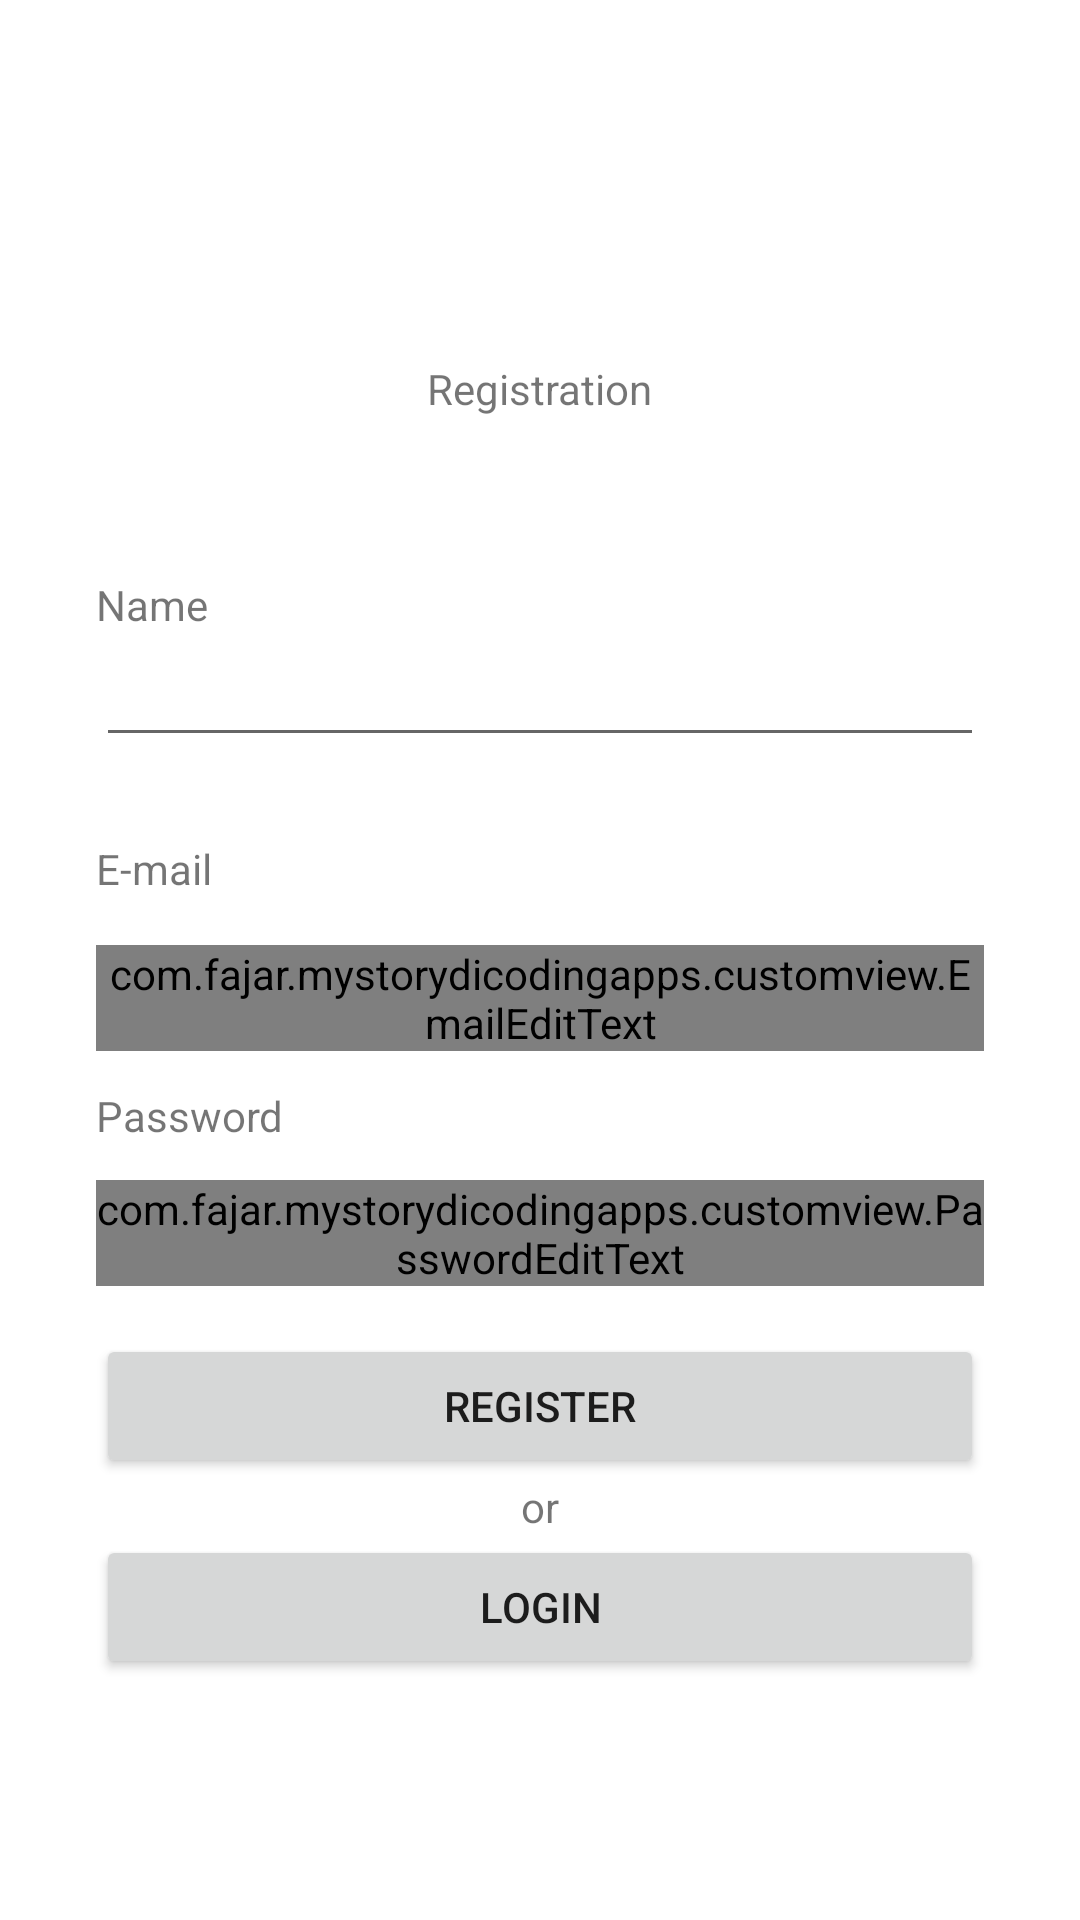

This screen was rendered from an Android layout file. Write that file and the resources it references.
<!-- AndroidManifest.xml: activity theme Theme.MyStoryDicodingApps.NoActionBar -->
<!-- res/layout/activity_register.xml -->
<?xml version="1.0" encoding="utf-8"?>
<androidx.constraintlayout.widget.ConstraintLayout xmlns:android="http://schemas.android.com/apk/res/android"
    xmlns:app="http://schemas.android.com/apk/res-auto"
    xmlns:tools="http://schemas.android.com/tools"
    android:layout_width="match_parent"
    android:layout_height="match_parent"
    tools:context=".ui.register.RegisterActivity">


    <ImageView
        android:id="@+id/iv_dicoding_logo"
        android:layout_width="278dp"
        android:layout_height="40dp"
        android:layout_marginTop="40dp"
        android:src="@drawable/dicoding_logo"
        android:transitionName="image_transition"
        app:layout_constraintEnd_toEndOf="parent"
        app:layout_constraintStart_toStartOf="parent"
        app:layout_constraintTop_toTopOf="parent" />

    <TextView
        android:id="@+id/text_registration"
        android:layout_width="wrap_content"
        android:layout_height="wrap_content"
        android:layout_marginTop="120dp"
        android:text="@string/registration"
        app:layout_constraintEnd_toEndOf="parent"
        app:layout_constraintStart_toStartOf="parent"
        app:layout_constraintTop_toTopOf="parent" />


    <TextView
        android:id="@+id/text_name"
        android:layout_width="wrap_content"
        android:layout_height="wrap_content"
        android:layout_marginStart="32dp"
        android:layout_marginTop="192dp"
        android:text="@string/name"
        app:layout_constraintStart_toStartOf="parent"
        app:layout_constraintTop_toTopOf="parent" />

    <androidx.appcompat.widget.AppCompatEditText
        android:id="@+id/ed_name"
        android:layout_width="match_parent"
        android:layout_height="wrap_content"
        android:layout_marginStart="32dp"
        android:layout_marginEnd="32dp"
        android:inputType="textPersonName"
        app:layout_constraintStart_toStartOf="parent"
        app:layout_constraintTop_toBottomOf="@id/text_name" />

    <TextView
        android:id="@+id/text_email"
        android:layout_width="wrap_content"
        android:layout_height="wrap_content"
        android:layout_marginStart="32dp"
        android:layout_marginTop="280dp"
        android:text="@string/email"
        app:layout_constraintStart_toStartOf="parent"
        app:layout_constraintTop_toTopOf="parent" />

    <com.fajar.mystorydicodingapps.customview.EmailEditText
        android:id="@+id/ed_email"
        android:layout_width="match_parent"
        android:layout_height="wrap_content"
        android:layout_marginStart="32dp"
        android:layout_marginTop="16dp"
        android:layout_marginEnd="32dp"
        android:inputType="textEmailAddress"
        app:layout_constraintStart_toStartOf="parent"
        app:layout_constraintTop_toBottomOf="@id/text_email" />

    <TextView
        android:id="@+id/text_password"
        android:layout_width="wrap_content"
        android:layout_height="wrap_content"
        android:layout_marginStart="32dp"
        android:layout_marginTop="12dp"
        android:text="@string/password"
        app:layout_constraintStart_toStartOf="parent"
        app:layout_constraintTop_toBottomOf="@id/ed_email" />

    <com.fajar.mystorydicodingapps.customview.PasswordEditText
        android:id="@+id/ed_password"
        android:layout_width="match_parent"
        android:layout_height="wrap_content"
        android:layout_marginStart="32dp"
        android:layout_marginTop="12dp"
        android:layout_marginEnd="32dp"
        android:inputType="textPassword"
        app:layout_constraintStart_toStartOf="parent"
        app:layout_constraintTop_toBottomOf="@id/text_password" />

    <Button
        android:id="@+id/btn_register"
        android:layout_width="match_parent"
        android:layout_height="wrap_content"
        android:layout_marginStart="32dp"
        android:layout_marginTop="16dp"
        android:layout_marginEnd="32dp"
        android:text="@string/register"
        app:layout_constraintTop_toBottomOf="@id/ed_password" />

    <TextView
        android:id="@+id/text_or"
        android:layout_width="wrap_content"
        android:layout_height="wrap_content"
        android:text="@string/or"
        app:layout_constraintEnd_toEndOf="parent"
        app:layout_constraintStart_toStartOf="parent"
        app:layout_constraintTop_toBottomOf="@id/btn_register" />

    <Button
        android:id="@+id/btn_login"
        android:layout_width="match_parent"
        android:layout_height="wrap_content"
        android:layout_marginStart="32dp"
        android:layout_marginEnd="32dp"
        android:text="@string/login"
        app:layout_constraintTop_toBottomOf="@id/text_or" />

    <ProgressBar
        android:id="@+id/progress_bar"
        android:layout_width="wrap_content"
        android:layout_height="wrap_content"
        app:layout_constraintBottom_toBottomOf="parent"
        app:layout_constraintEnd_toEndOf="parent"
        app:layout_constraintStart_toStartOf="parent"
        app:layout_constraintTop_toTopOf="parent" />


</androidx.constraintlayout.widget.ConstraintLayout>
<!-- resources referenced by this layout -->
<resources>
  <string name="email">E-mail</string>
  <string name="login">Login</string>
  <string name="name">Name</string>
  <string name="or">or</string>
  <string name="password">Password</string>
  <string name="register">Register</string>
  <string name="registration">Registration</string>
  <style name="Theme.MyStoryDicodingApps.NoActionBar">
          <item name="windowActionBar">false</item>
          <item name="windowNoTitle">true</item>
      </style>
</resources>
